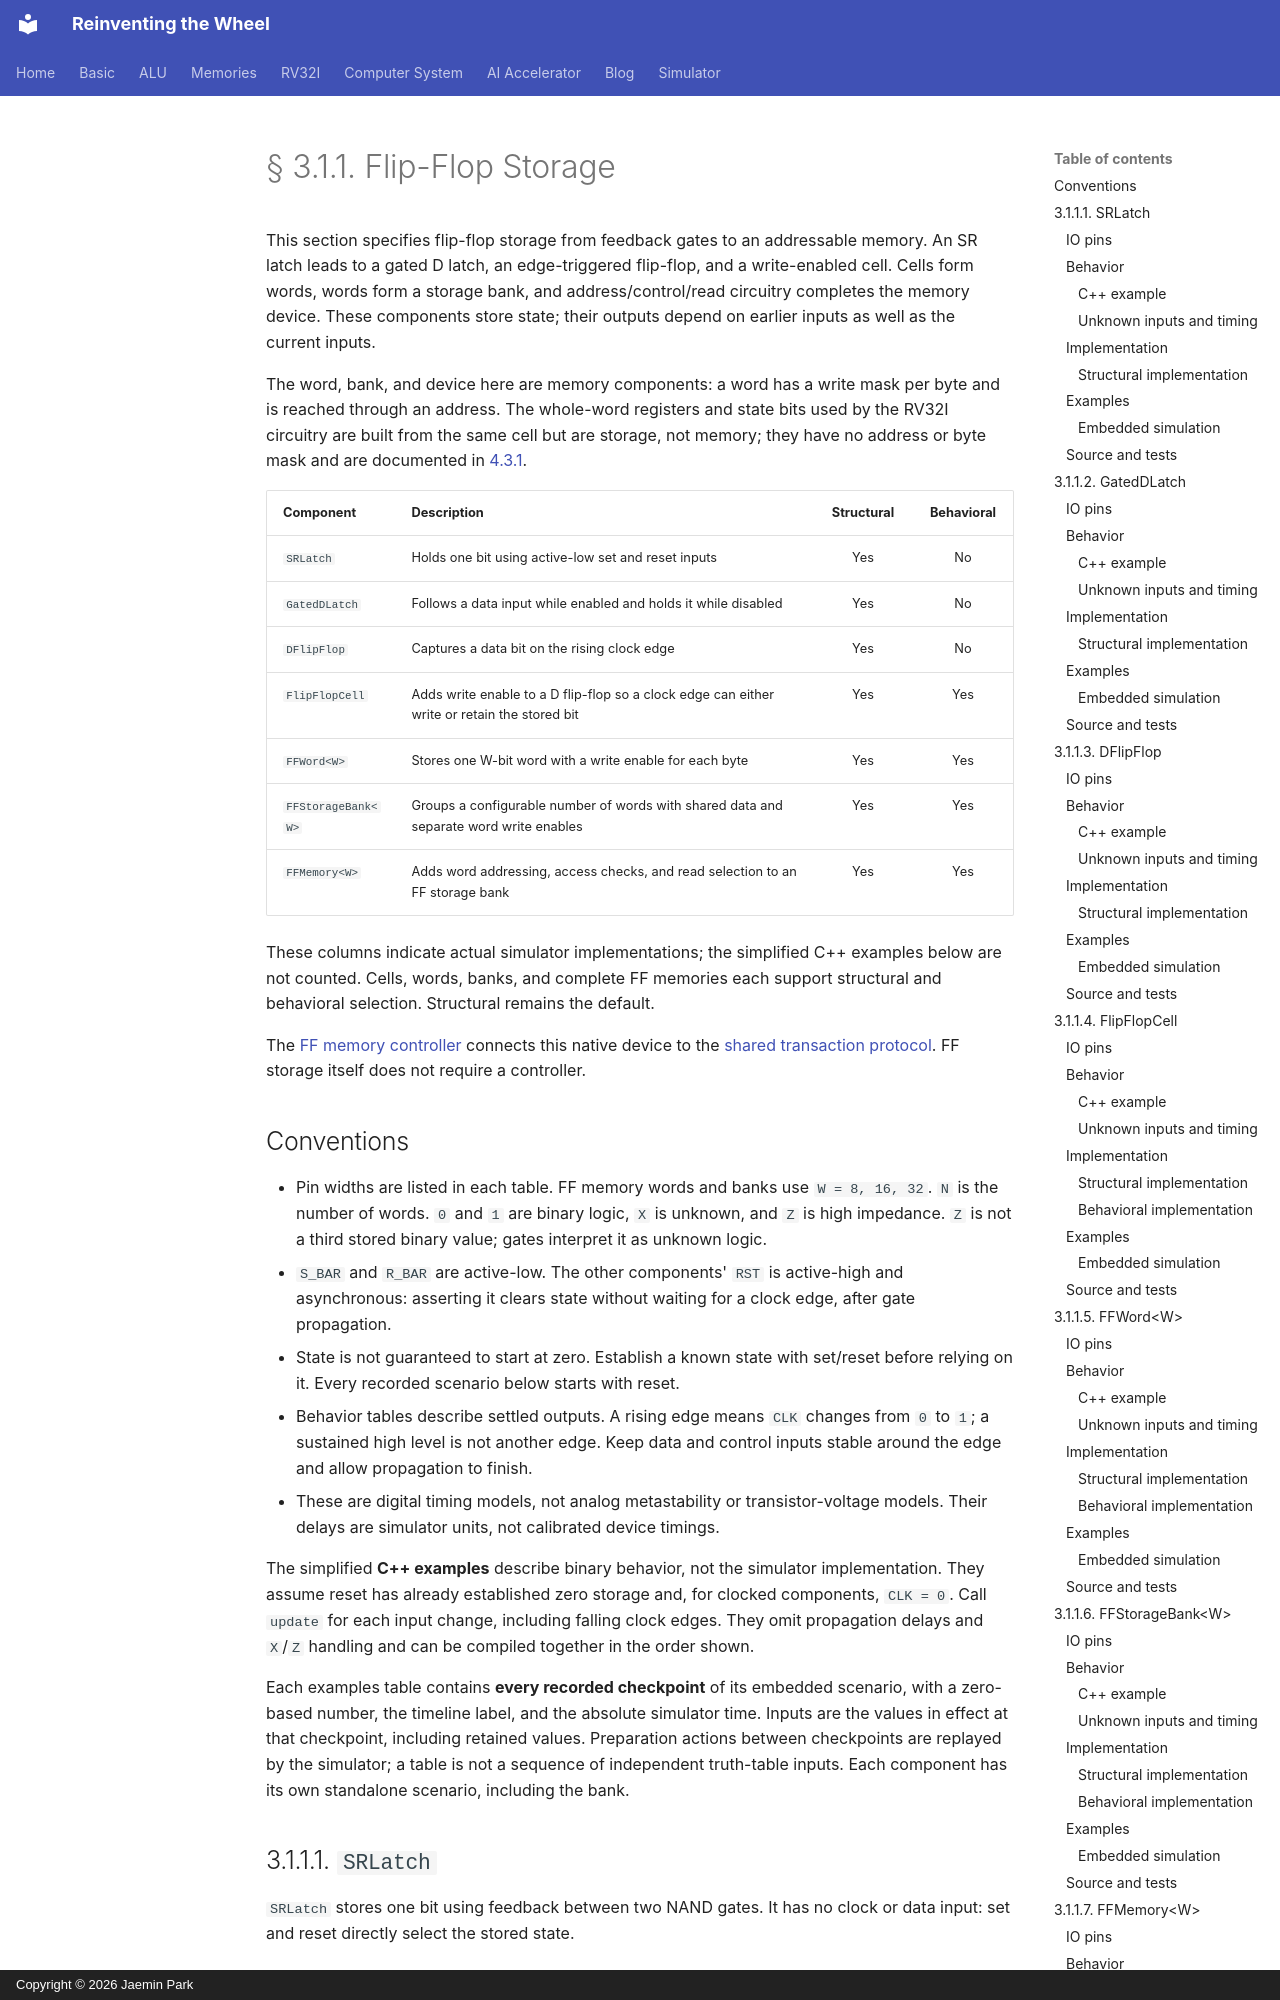

repository: arnold518/reinventing-the-wheel · page: memory/3.1.1/index.html · generator: mkdocs · copyright: Copyright © 2026 Jaemin Park

# § 3.1.1. Flip-Flop Storage

This section specifies flip-flop storage from feedback gates to an addressable memory. An SR latch leads to a gated D latch, an edge-triggered flip-flop, and a write-enabled cell. Cells form words, words form a storage bank, and address/control/read circuitry completes the memory device. These components store state; their outputs depend on earlier inputs as well as the current inputs.

The word, bank, and device here are memory components: a word has a write mask per byte and is reached through an address. The whole-word registers and state bits used by the RV32I circuitry are built from the same cell but are storage, not memory; they have no address or byte mask and are documented in [4.3.1](../rv32i/4.3/register.md#storage-and-memory).

| Component | Description | Structural | Behavioral |
| --- | --- | :---: | :---: |
| `SRLatch` | Holds one bit using active-low set and reset inputs | Yes | No |
| `GatedDLatch` | Follows a data input while enabled and holds it while disabled | Yes | No |
| `DFlipFlop` | Captures a data bit on the rising clock edge | Yes | No |
| `FlipFlopCell` | Adds write enable to a D flip-flop so a clock edge can either write or retain the stored bit | Yes | Yes |
| `FFWord<W>` | Stores one W-bit word with a write enable for each byte | Yes | Yes |
| `FFStorageBank<W>` | Groups a configurable number of words with shared data and separate word write enables | Yes | Yes |
| `FFMemory<W>` | Adds word addressing, access checks, and read selection to an FF storage bank | Yes | Yes |

These columns indicate actual simulator implementations; the simplified C++ examples below are not counted. Cells, words, banks, and complete FF memories each support structural and behavioral selection. Structural remains the default.

The [FF memory controller](3.3.md) connects this native device to the [shared transaction protocol](3.2.md). FF storage itself does not require a controller.
